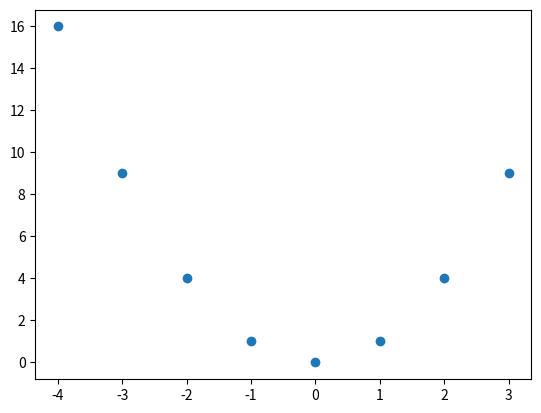

Python code for this plot:
import matplotlib.pyplot as plt
import numpy as np

x = np.arange(-4, 4, 1)
y = x*x

plt.scatter(x,y)
plt.show()

